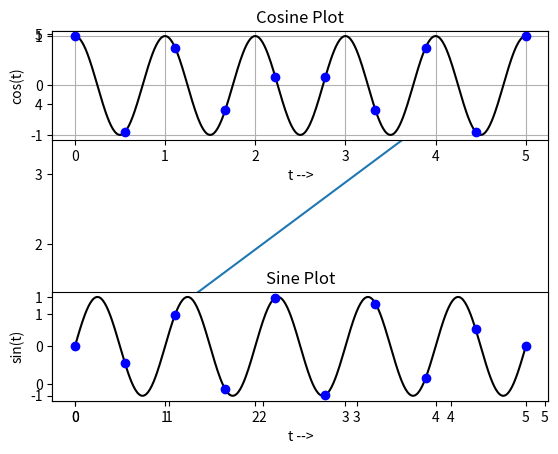
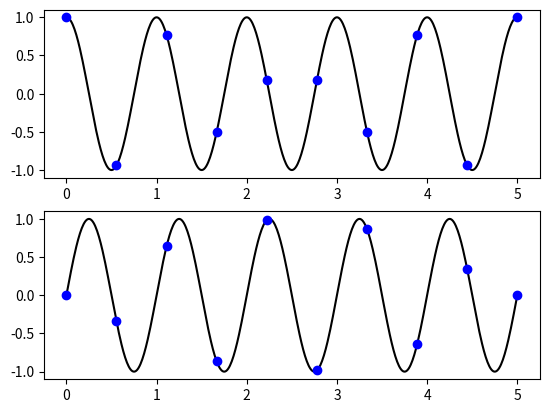
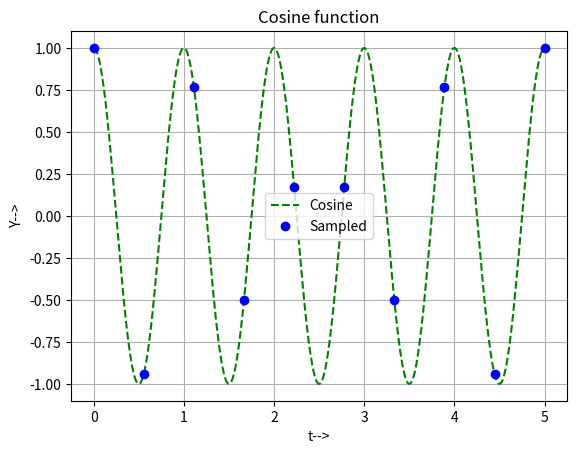

Recreate these plots in Python, in order. (Note: this script raises an exception after producing the figures.)
import matplotlib.pyplot as plt

import numpy as np

%matplotlib inline

t = np.arange(0., 5., 0.2)
plt.plot(t, t)
# plt.plot(t, t, 'r--', t, t**2, 'bs')
# plt.plot(t, t, 'r--', t, t**2, 'bs', t, t**3, 'g^')
plt.show()

def fn1(t):
    return np.cos(2*np.pi*t)

def fn2(t):
    return np.sin(2*np.pi*t)

t1 = np.linspace(0,5,500)
t2 = np.linspace(0,5,10)

plt.figure()
# plt.figure(1,(20,10))
plt.subplot(211)
plt.plot(t1,fn1(t1),'k',t2,fn1(t2),'bo')


plt.subplot(212)
plt.plot(t1,fn2(t1),'k',t2,fn2(t2),'bo')
plt.show()

# %matplotlib notebook
t1 = np.linspace(0,5,500)
t2 = np.linspace(0,5,10)

plt.figure(1)
# plt.figure(2,(10,10))
plt.subplot(311)
plt.xlabel('t -->')
plt.ylabel('cos(t)')
plt.title('Cosine Plot')
plt.grid(True)
plt.plot(t1,fn1(t1),'k',t2,fn1(t2),'bo')


plt.subplot(313)
plt.xlabel('t -->')
plt.ylabel('sin(t)')
plt.title('Sine Plot')
plt.plot(t1,fn2(t1),'k',t2,fn2(t2),'bo')
plt.show()




t1 = np.linspace(0,5,500)
t2 = np.linspace(0,5,10)

# plt.figure(1)
# plt.figure(1,(20,10))
fig,ax = plt.subplots()
ax.plot(t1,fn1(t1),'g--',label = 'Cosine')
ax.plot(t2,fn1(t2),'bo',label = 'Sampled')
ax.set_xlabel('t-->')
ax.set_ylabel('Y-->')
ax.set_title('Cosine function')
ax.grid()
ax.legend()

plt.show()

np.mean(marks),np.std(marks)

marks = np.array([35,35,35,45,77,70,80,90,35,65,55,55,50,38])

plt.figure(1)
plt.hist(marks,5)

plt.grid(True)
plt.legend(['Normal Curve'])
plt.show()

bill = np.array([16.99, 10.34, 21.01, 23.68, 24.59, 25.29,  8.77, 26.88, 15.04,
        14.78, 10.27, 35.26, 15.42, 18.43, 14.83, 21.58, 10.33, 16.29,
        16.97, 20.65, 17.92, 20.29, 15.77, 39.42, 19.82, 17.81, 13.37,
        12.69, 21.7 , 19.65,  9.55, 18.35, 15.06, 20.69, 17.78, 24.06,
        16.31, 16.93, 18.69, 31.27, 16.04, 17.46, 13.94,  9.68, 30.4 ,
        18.29, 22.23, 32.4 , 28.55, 18.04])
tips = np.array([1.01, 1.66, 3.5 , 3.31, 3.61, 4.71, 2.  , 3.12, 1.96, 3.23, 1.71,
        5.  , 1.57, 3.  , 3.02, 3.92, 1.67, 3.71, 3.5 , 3.35, 4.08, 2.75,
        2.23, 7.58, 3.18, 2.34, 2.  , 2.  , 4.3 , 3.  , 1.45, 2.5 , 3.  ,
        2.45, 3.27, 3.6 , 2.  , 3.07, 2.31, 5.  , 2.24, 2.54, 3.06, 1.32,
        5.6 , 3.  , 5.  , 6.  , 2.05, 3.  ])

plt.figure()
plt.scatter(bill,tips)
plt.show()

boys = 35
girls = 25
class_strength = np.array([boys,girls])

plt.figure()
plt.pie(class_strength,labels = ['boys','girls'])
plt.title('Class Strength')
plt.show()